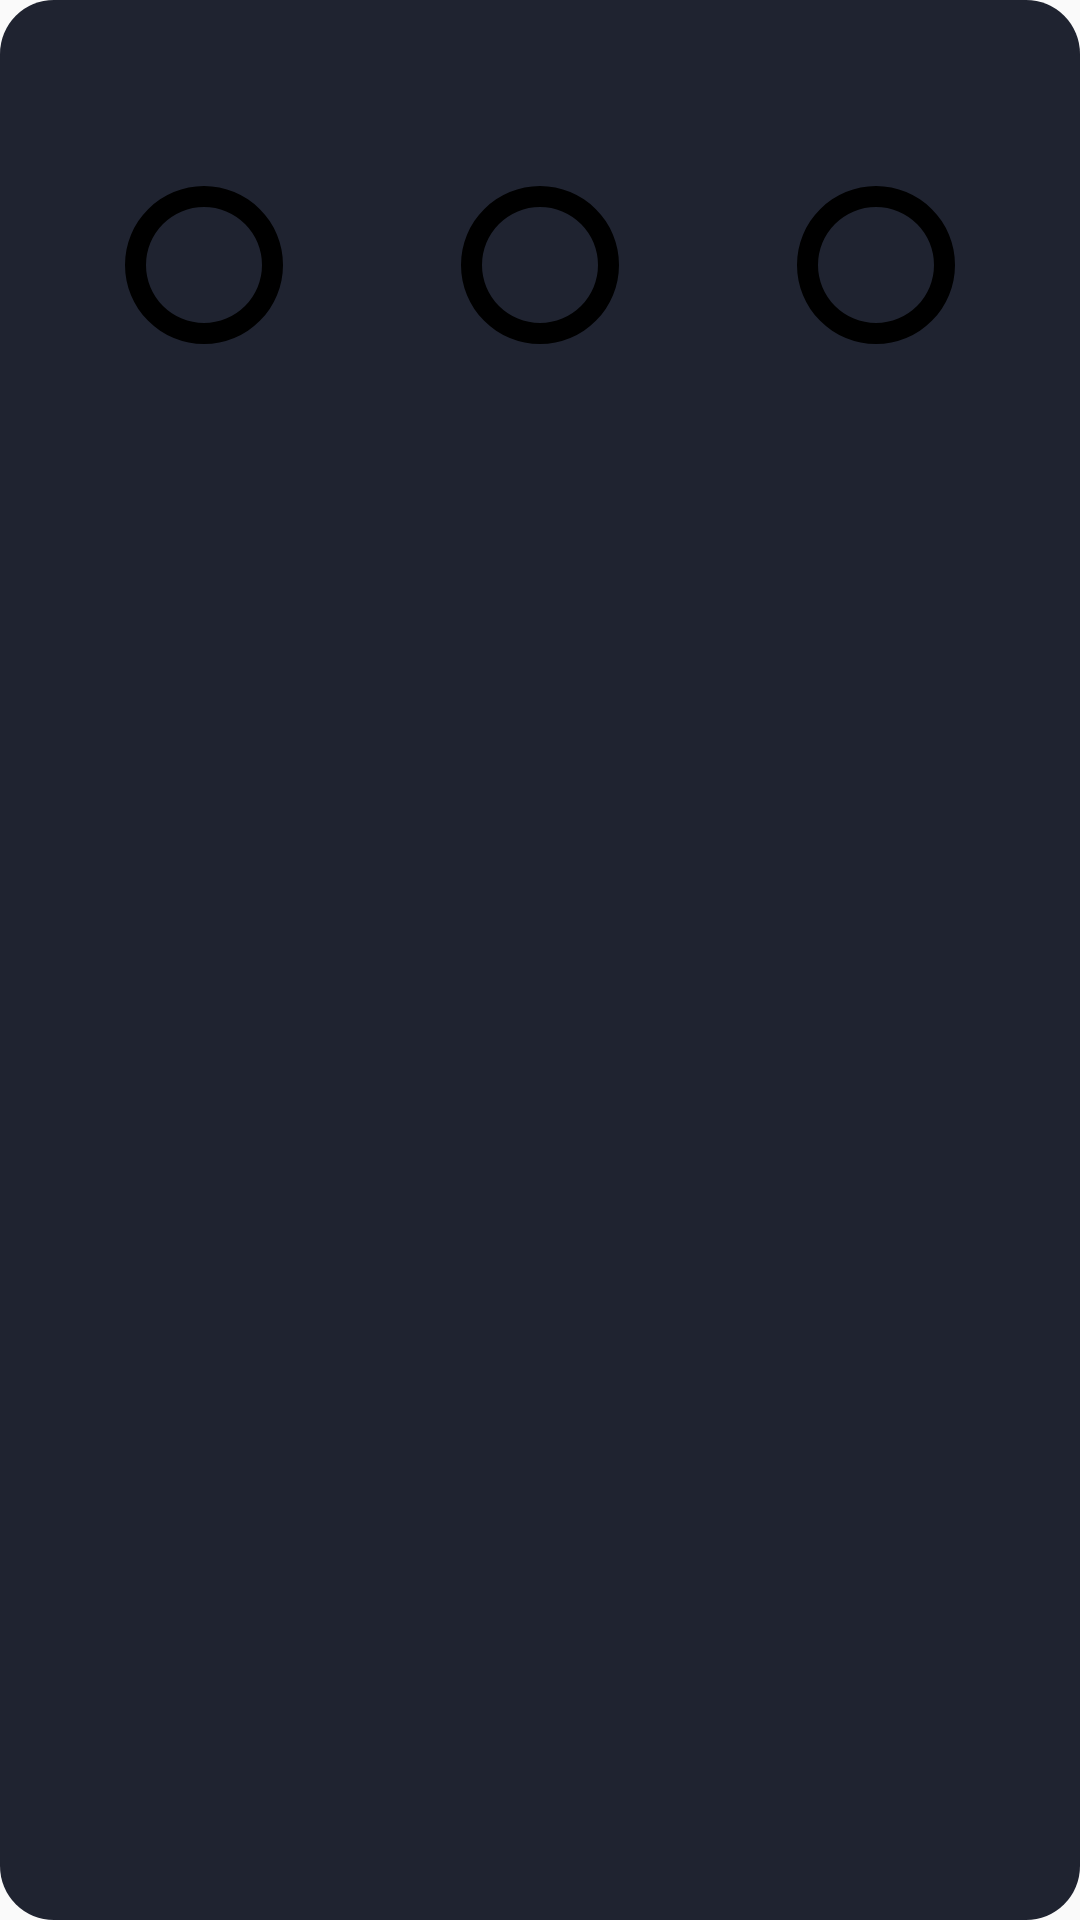

Android layout source for this screen:
<!-- AndroidManifest.xml: application theme Theme.BTBattery -->
<!-- res/layout/widget_battery.xml -->
<?xml version="1.0" encoding="utf-8"?>
<LinearLayout xmlns:android="http://schemas.android.com/apk/res/android"
    android:id="@+id/widgetRoot"
    android:layout_width="match_parent"
    android:layout_height="wrap_content"
    android:background="@drawable/bg_widget_card_dark"
    android:orientation="vertical"
    android:padding="12dp">

    <TextView
        android:id="@+id/widgetTitle"
        android:layout_width="match_parent"
        android:layout_height="wrap_content"
        android:ellipsize="end"
        android:maxLines="1"
        android:textColor="@color/fast_pair_text_primary"
        android:textSize="14sp"
        android:textStyle="bold" />

    <TextView
        android:id="@+id/widgetSubtitle"
        android:layout_width="match_parent"
        android:layout_height="wrap_content"
        android:layout_marginTop="2dp"
        android:ellipsize="end"
        android:maxLines="1"
        android:textColor="@color/fast_pair_text_primary"
        android:textSize="12sp" />

    <LinearLayout
        android:id="@+id/widgetSplitRow"
        android:layout_width="match_parent"
        android:layout_height="wrap_content"
        android:layout_marginTop="10dp"
        android:gravity="center"
        android:orientation="horizontal">

        <LinearLayout
            android:layout_width="0dp"
            android:layout_height="wrap_content"
            android:layout_weight="1"
            android:gravity="center_horizontal"
            android:orientation="vertical">

            <FrameLayout
                android:layout_width="58dp"
                android:layout_height="58dp">

                <ImageView
                    android:id="@+id/widgetLeftRing"
                    android:layout_width="58dp"
                    android:layout_height="58dp"
                    android:contentDescription="@null"
                    android:src="@drawable/ring_battery_unified" />

                <TextView
                    android:id="@+id/widgetLeftValue"
                    android:layout_width="wrap_content"
                    android:layout_height="wrap_content"
                    android:layout_gravity="center"
                    android:textColor="@color/fast_pair_text_primary"
                    android:textSize="12sp"
                    android:textStyle="bold" />
            </FrameLayout>

            <TextView
                android:id="@+id/widgetLeftLabel"
                android:layout_width="wrap_content"
                android:layout_height="wrap_content"
                android:layout_marginTop="3dp"
                android:textColor="@color/fast_pair_text_primary"
                android:textSize="12sp" />
        </LinearLayout>

        <LinearLayout
            android:layout_width="0dp"
            android:layout_height="wrap_content"
            android:layout_weight="1"
            android:gravity="center_horizontal"
            android:orientation="vertical">

            <FrameLayout
                android:layout_width="58dp"
                android:layout_height="58dp">

                <ImageView
                    android:id="@+id/widgetCaseRing"
                    android:layout_width="58dp"
                    android:layout_height="58dp"
                    android:contentDescription="@null"
                    android:src="@drawable/ring_battery_unified" />

                <TextView
                    android:id="@+id/widgetCaseValue"
                    android:layout_width="wrap_content"
                    android:layout_height="wrap_content"
                    android:layout_gravity="center"
                    android:textColor="@color/fast_pair_text_primary"
                    android:textSize="12sp"
                    android:textStyle="bold" />
            </FrameLayout>

            <TextView
                android:id="@+id/widgetCaseLabel"
                android:layout_width="wrap_content"
                android:layout_height="wrap_content"
                android:layout_marginTop="3dp"
                android:textColor="@color/fast_pair_text_primary"
                android:textSize="12sp" />
        </LinearLayout>

        <LinearLayout
            android:layout_width="0dp"
            android:layout_height="wrap_content"
            android:layout_weight="1"
            android:gravity="center_horizontal"
            android:orientation="vertical">

            <FrameLayout
                android:layout_width="58dp"
                android:layout_height="58dp">

                <ImageView
                    android:id="@+id/widgetRightRing"
                    android:layout_width="58dp"
                    android:layout_height="58dp"
                    android:contentDescription="@null"
                    android:src="@drawable/ring_battery_unified" />

                <TextView
                    android:id="@+id/widgetRightValue"
                    android:layout_width="wrap_content"
                    android:layout_height="wrap_content"
                    android:layout_gravity="center"
                    android:textColor="@color/fast_pair_text_primary"
                    android:textSize="12sp"
                    android:textStyle="bold" />
            </FrameLayout>

            <TextView
                android:id="@+id/widgetRightLabel"
                android:layout_width="wrap_content"
                android:layout_height="wrap_content"
                android:layout_marginTop="3dp"
                android:textColor="@color/fast_pair_text_primary"
                android:textSize="12sp" />
        </LinearLayout>
    </LinearLayout>

    <LinearLayout
        android:id="@+id/widgetSingleRow"
        android:layout_width="match_parent"
        android:layout_height="wrap_content"
        android:layout_marginTop="10dp"
        android:gravity="center_horizontal"
        android:orientation="vertical"
        android:visibility="gone">

        <FrameLayout
            android:layout_width="64dp"
            android:layout_height="64dp">

            <ImageView
                android:id="@+id/widgetSingleRing"
                android:layout_width="64dp"
                android:layout_height="64dp"
                android:contentDescription="@null"
                android:src="@drawable/ring_battery_unified" />

            <TextView
                android:id="@+id/widgetSingleValue"
                android:layout_width="wrap_content"
                android:layout_height="wrap_content"
                android:layout_gravity="center"
                android:textColor="@color/fast_pair_text_primary"
                android:textSize="14sp"
                android:textStyle="bold" />
        </FrameLayout>

        <TextView
            android:id="@+id/widgetSingleLabel"
            android:layout_width="wrap_content"
            android:layout_height="wrap_content"
            android:layout_marginTop="3dp"
            android:textColor="@color/fast_pair_text_primary"
            android:textSize="12sp" />
    </LinearLayout>

</LinearLayout>
<!-- resources referenced by this layout -->
<resources>
  <color name="fast_pair_text_primary">#ECEEF3</color>
  <!-- drawable bg_widget_card_dark (drawable) -->
  <?xml version="1.0" encoding="utf-8"?>
  <shape xmlns:android="http://schemas.android.com/apk/res/android"
      android:shape="rectangle">
      <corners android:radius="18dp" />
      <solid android:color="#1F2330" />
  </shape>
  <!-- drawable ring_battery_unified (drawable) -->
  <?xml version="1.0" encoding="utf-8"?>
  <layer-list xmlns:android="http://schemas.android.com/apk/res/android">
      <item>
          <shape
              android:shape="ring"
              android:thickness="7dp"
              android:useLevel="false">
              <solid android:color="@color/fast_pair_ring_track" />
          </shape>
      </item>
      <item>
          <shape
              android:shape="ring"
              android:thickness="7dp"
              android:useLevel="true">
              <solid android:color="@color/fast_pair_ring_case" />
          </shape>
      </item>
  </layer-list>
  <style name="Theme.BTBattery" parent="Theme.AppCompat.DayNight.NoActionBar">
          <item name="android:statusBarColor">@android:color/transparent</item>
          <item name="android:windowLightStatusBar" tools:targetApi="m">true</item>
      </style>
  <color name="fast_pair_ring_track">#FF000000</color>
  <color name="fast_pair_ring_case">#4D83F6</color>
</resources>
